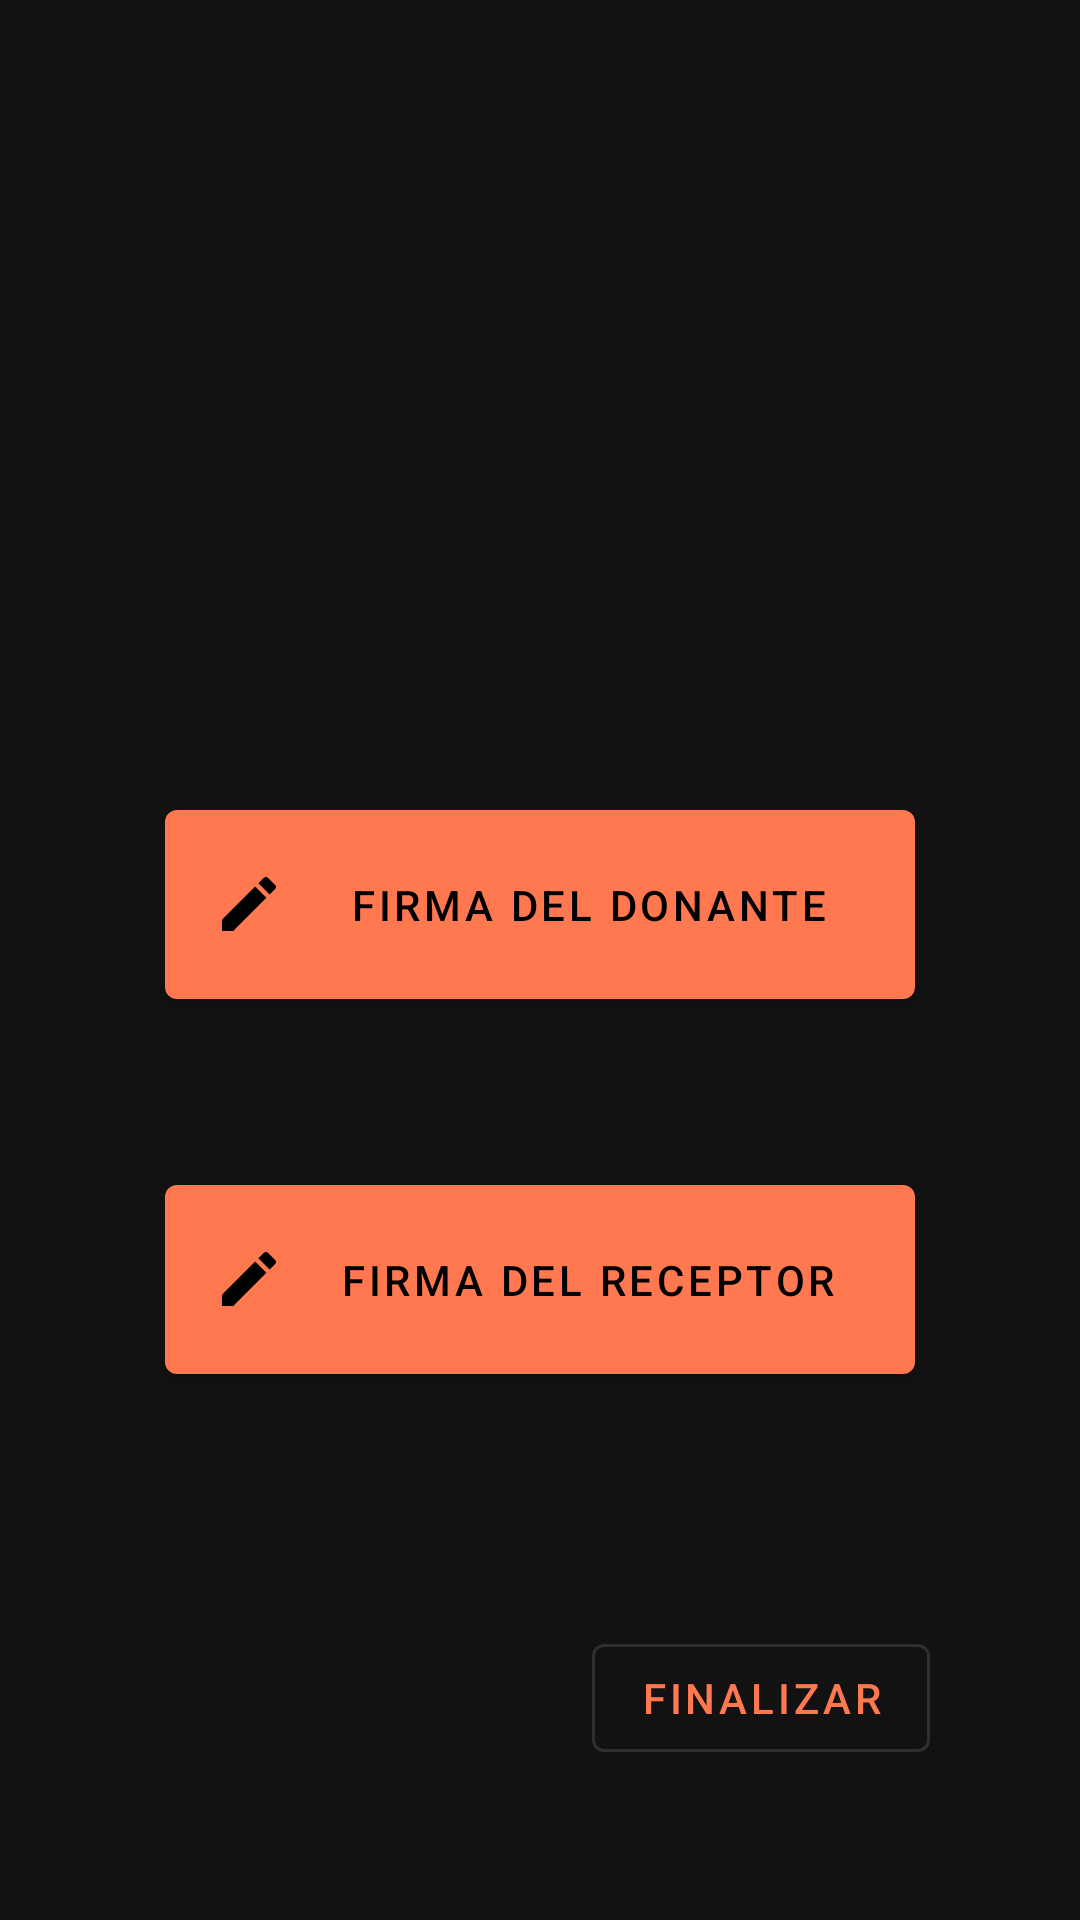

Produce the Android XML layout that renders to this screen, including the resource entries it uses.
<!-- AndroidManifest.xml: application theme AppTheme -->
<!-- res/layout/activity_signature.xml -->
<?xml version="1.0" encoding="utf-8"?>
<androidx.constraintlayout.widget.ConstraintLayout xmlns:android="http://schemas.android.com/apk/res/android"
    xmlns:app="http://schemas.android.com/apk/res-auto"
    xmlns:tools="http://schemas.android.com/tools"
    android:layout_width="match_parent"
    android:layout_height="match_parent">

    <com.google.android.material.button.MaterialButton
        android:id="@+id/user_signature_button"
        android:layout_width="250dp"
        android:layout_height="75dp"
        android:layout_marginTop="264dp"
        android:text="Firma del Donante"
        app:icon="@drawable/ic_baseline_create_24"
        app:layout_constraintEnd_toEndOf="parent"
        app:layout_constraintStart_toStartOf="parent"
        app:layout_constraintTop_toTopOf="parent" />

    <com.google.android.material.button.MaterialButton
        android:id="@+id/worker_signature_button"
        android:layout_width="250dp"
        android:layout_height="75dp"
        android:layout_marginTop="50dp"
        android:text="Firma del Receptor"
        app:icon="@drawable/ic_baseline_create_24"
        app:layout_constraintEnd_toEndOf="@+id/user_signature_button"
        app:layout_constraintHorizontal_bias="0.571"
        app:layout_constraintStart_toStartOf="@+id/user_signature_button"
        app:layout_constraintTop_toBottomOf="@+id/user_signature_button" />

    <com.google.android.material.button.MaterialButton
        android:id="@+id/finalize_button"
        android:layout_width="wrap_content"
        android:layout_height="wrap_content"
        android:layout_marginEnd="50dp"
        android:layout_marginBottom="50dp"
        android:text="Finalizar"
        style="@style/Widget.MaterialComponents.Button.OutlinedButton"
        app:layout_constraintBottom_toBottomOf="parent"
        app:layout_constraintEnd_toEndOf="parent" />

</androidx.constraintlayout.widget.ConstraintLayout>
<!-- resources referenced by this layout -->
<resources>
  <!-- drawable ic_baseline_create_24 (drawable) -->
  <vector android:height="24dp" android:tint="#32312F"
      android:viewportHeight="24" android:viewportWidth="24"
      android:width="24dp" xmlns:android="http://schemas.android.com/apk/res/android">
      <path android:fillColor="@android:color/white" android:pathData="M3,17.25V21h3.75L17.81,9.94l-3.75,-3.75L3,17.25zM20.71,7.04c0.39,-0.39 0.39,-1.02 0,-1.41l-2.34,-2.34c-0.39,-0.39 -1.02,-0.39 -1.41,0l-1.83,1.83 3.75,3.75 1.83,-1.83z"/>
  </vector>
  <style name="AppTheme" parent="@style/Theme.MaterialComponents.NoActionBar">
      
      <item name="colorPrimary">@color/colorPrimary</item>
      <item name="colorAccent">@color/colorAccent</item>
      <item name="android:statusBarColor">@color/colorBlack</item>
  
    </style>
  <color name="colorPrimary">#ff784f</color>
  <color name="colorAccent">#4fd6ff</color>
  <color name="colorBlack"> #000000 </color>
</resources>
